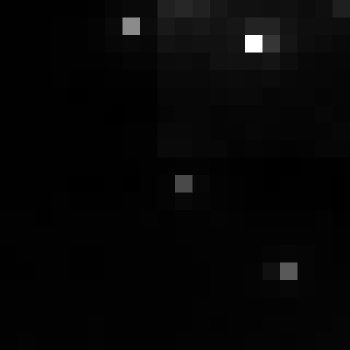

The file beside this chart, header and first rows:
, xmin, ymin, lat, lon, area, perimeter, max_nanowatts, min_nanowatts, moonlight_illumination, clear_sky_confidence, mean_nanowatts
0, 785, 2991, -4.245, -4.245, 1.0, 0.0, 25.7, 0.5299, 11.82, 0.0, 1.741
